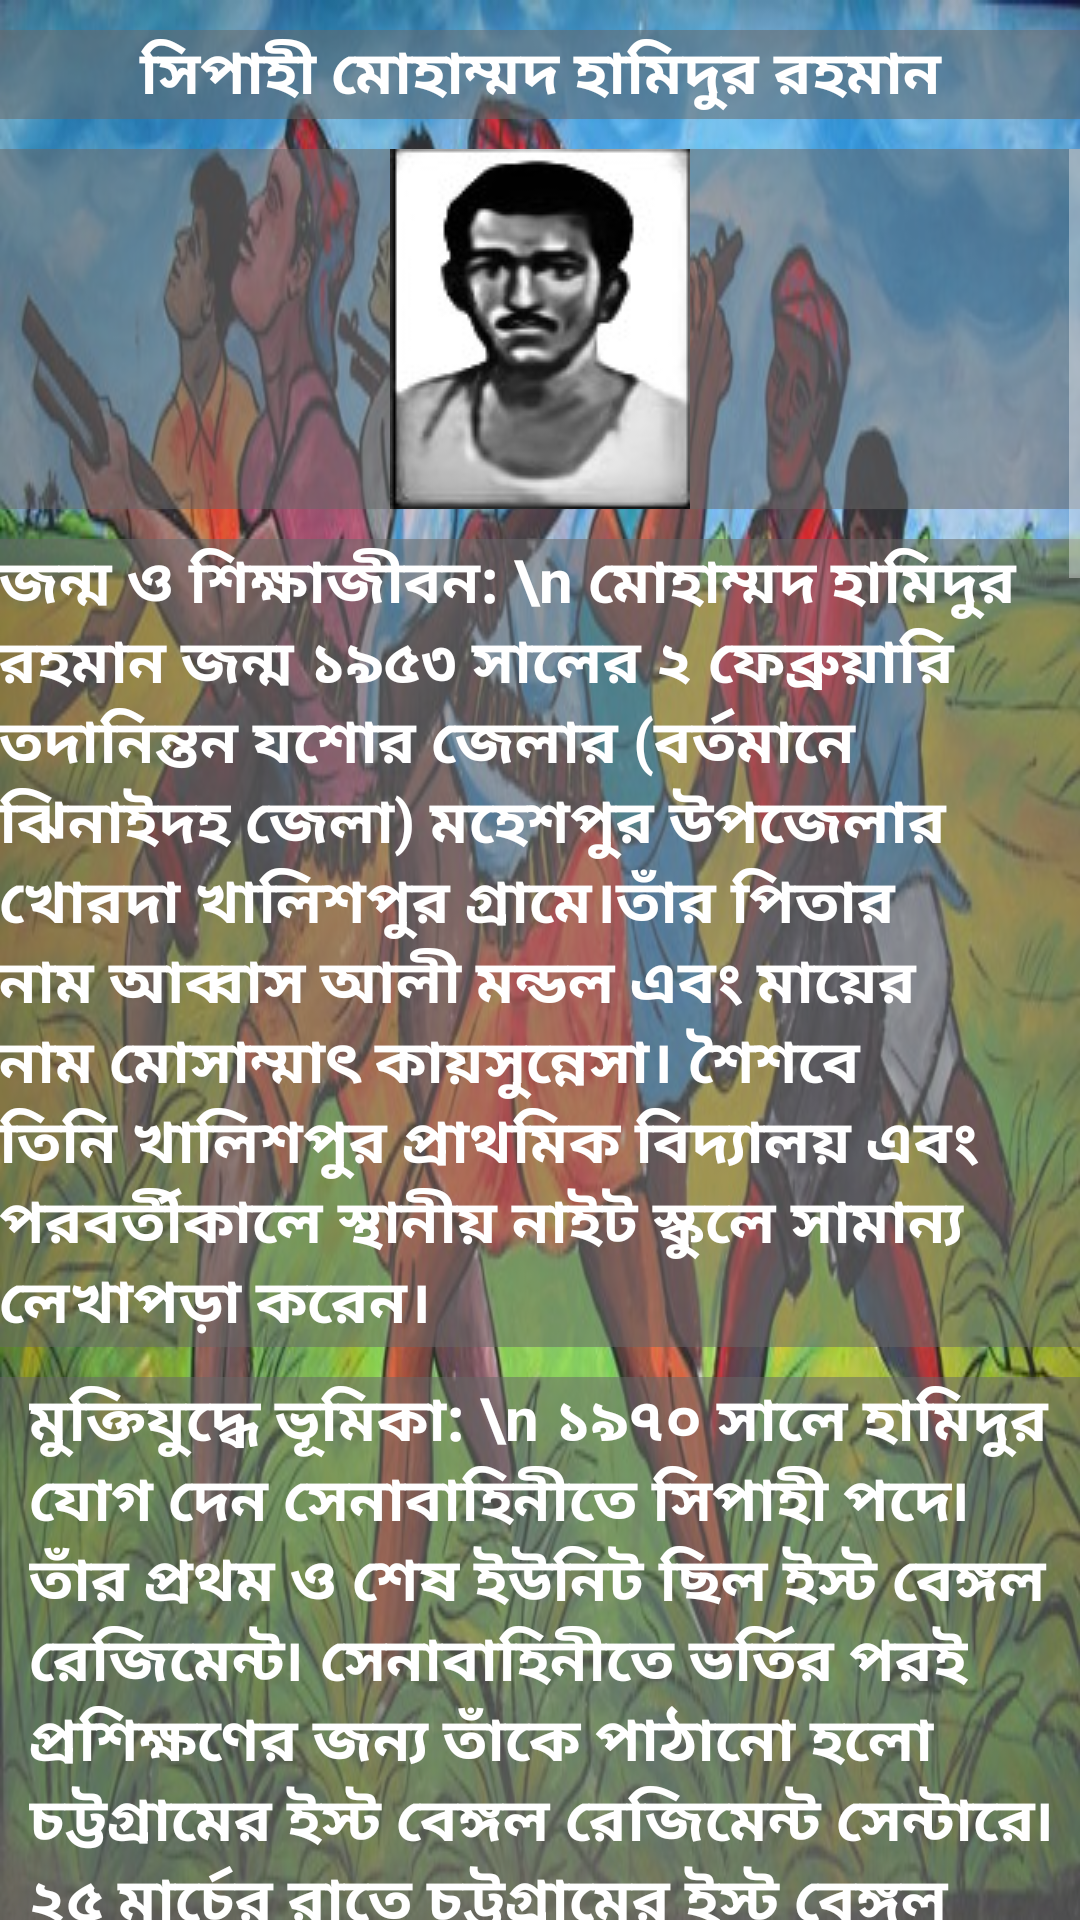

Produce the Android XML layout that renders to this screen, including the resource entries it uses.
<!-- AndroidManifest.xml: activity theme generalnotitle -->
<!-- res/layout/activity_hamidur.xml -->
<?xml version="1.0" encoding="utf-8"?>
<RelativeLayout xmlns:android="http://schemas.android.com/apk/res/android"
    xmlns:app="http://schemas.android.com/apk/res-auto"
    xmlns:tools="http://schemas.android.com/tools"
    android:layout_width="match_parent"
    android:layout_height="match_parent"
    android:paddingBottom="@dimen/activity_vertical_margin"
    android:paddingLeft="@dimen/activity_horizontal_margin"
    android:paddingRight="@dimen/activity_horizontal_margin"
    android:paddingTop="@dimen/activity_vertical_margin"
    app:layout_behavior="@string/appbar_scrolling_view_behavior"
    tools:context=".Birsrestho.HamidurActivity"
    android:background="@drawable/birsrestho_bk"
    tools:showIn="@layout/activity_hamidur">

    <TextView
        android:id="@+id/textViewheading"
        android:layout_width="match_parent"
        android:layout_height="wrap_content"
        android:text="সিপাহী মোহাম্মদ হামিদুর রহমান"
        android:textStyle="bold"
        android:textSize="20dp"
        android:textColor="#ffffff"
        style="@style/Widget.AppCompat.ActionBar.TabView"
        android:background="#88676767"
        android:layout_marginTop="10dp" />


    <ScrollView
        android:id="@+id/scrollviewforJahangir"
        android:layout_width="wrap_content"
        android:layout_height="wrap_content"
        android:layout_below="@+id/textViewheading"
        android:layout_marginTop="10dp"
        >

        <LinearLayout
            android:orientation="vertical"
            android:layout_width="match_parent"
            android:layout_height="match_parent">

            <LinearLayout
                android:orientation="vertical"
                android:layout_width="match_parent"
                android:layout_height="match_parent"
                android:background="#88676767">

                <ImageView
                    android:layout_width="wrap_content"
                    android:layout_height="wrap_content"
                    android:layout_gravity="center"
                    android:background="@drawable/img2edited22"
                    android:id="@+id/imageView" />
            </LinearLayout>


            <TextView
                android:id="@+id/textViewdata"
                android:layout_width="match_parent"
                android:layout_height="wrap_content"
                android:text="জন্ম ও শিক্ষাজীবন: \n মোহাম্মদ হামিদুর রহমান জন্ম ১৯৫৩ সালের ২ ফেব্রুয়ারি তদানিন্তন যশোর জেলার (বর্তমানে ঝিনাইদহ জেলা) মহেশপুর উপজেলার খোরদা খালিশপুর গ্রামে।তাঁর পিতার নাম আব্বাস আলী মন্ডল এবং মায়ের নাম মোসাম্মাৎ কায়সুন্নেসা। শৈশবে তিনি খালিশপুর প্রাথমিক বিদ্যালয় এবং পরবর্তীকালে স্থানীয় নাইট স্কুলে সামান্য লেখাপড়া করেন।"
                android:textStyle="bold"
                android:textSize="20dp"
                android:textColor="#ffffff"
                android:background="#88676767"
                android:layout_marginTop="10dp" />

            <TextView
                android:id="@+id/textViewdata2"
                android:layout_width="match_parent"
                android:layout_height="wrap_content"
                android:text="মুক্তিযুদ্ধে ভূমিকা: \n ১৯৭০ সালে হামিদুর যোগ দেন সেনাবাহিনীতে সিপাহী পদে৷ তাঁর প্রথম ও শেষ ইউনিট ছিল ইস্ট বেঙ্গল রেজিমেন্ট৷ সেনাবাহিনীতে ভর্তির পরই প্রশিক্ষণের জন্য তাঁকে পাঠানো হলো চট্টগ্রামের ইস্ট বেঙ্গল রেজিমেন্ট সেন্টারে৷ ২৫ মার্চের রাতে চট্টগ্রামের ইস্ট বেঙ্গল রেজিমেন্ট ওখানকার আরও কয়েকটি ইউনিটের সমন্বয়ে পাকিস্তানি হানাদার বাহিনীর বিরুদ্ধে বিদ্রোহ ঘোষণা করে মুক্তিযুদ্ধে অংশ নেয়৷

            ১৯৭১ সালের ২৫ মার্চ পাকিস্তান সেনাবাহিনীর আক্রমণের মুখে চাকরীস্থল থেকে নিজ গ্রামে চলে আসেন। বাড়ীতে একদিন থেকে পরদিনই মুক্তিযুদ্ধে যোগ দেওয়ার জন্য চলে যান সিলেট জেলার শ্রীমঙ্গল থানার ধলই চা বাগানের পূর্ব প্রান্তে অবস্থিত ধলই বর্ডার আউটপোস্টে। তিনি ৪নং সেক্টরে যুদ্ধ করেন। ১৯৭১ সালের অক্টোবর মাসে হামিদুর রহমান ১ম ইস্টবেঙ্গলের সি কোম্পানির হয়ে ধলই সীমান্তের ফাঁড়ি দখল করার অভিযানে অংশ নেন। ভোর চারটায় মুক্তিবাহিনী লক্ষ্যস্থলের কাছে পৌছে অবস্থান নেয়। সামনে দু প্লাটুন ও পেছনে এক প্লাটুন সৈন্য অবস্থান নিয়ে অগ্রসর হতে থাকে শত্রু অভিমুখে। শত্রু অবস্থানের কাছাকাছি এলে একটি মাইন বিস্ফোরিত হয়। মুক্তিবাহিনী সীমান্ত ফাঁড়ির খুব কাছে পৌছে গেলেও ফাঁড়ির দক্ষিণ-পশ্চিম প্রান্ত হতে পাকিস্তানী সেনাবাহিনীর মেশিনগানের গুলিবর্ষণের জন্য আর অগ্রসর হতে পারছিলো না। অক্টোবরের ২৮ তারিখে ১ম ইস্ট বেঙ্গল রেজিমেন্ট ও পাকিস্তান বাহিনীর ৩০এ ফ্রন্টিয়ার রেজিমেন্টের মধ্যে তুমুল সংঘর্ষ বাধে। ইস্ট বেঙ্গল রেজিমেন্টের ১২৫ জন মুক্তিযোদ্ধা যুদ্ধে অংশ নেয়। মুক্তিবাহিনী পাকিস্তান বাহিনীর মেশিনগান পোস্টে গ্রেনেড হামলার সিদ্ধান্ত নেয়। গ্রেনেড ছোড়ার দায়িত্ব দেয়া হয় হামিদুর রহমানকে। তিনি পাহাড়ি খালের মধ্য দিয়ে বুকে হেঁটে গ্রেনেড নিয়ে আক্রমণ শুরু করেন। দুটি গ্রেনেড সফলভাবে মেশিনগান পোস্টে আঘাত হানে, কিন্তু তার পরপরই হামিদুর রহমান গুলিবিদ্ধ হন। সে অবস্থাতেই তিনি মেশিনগান পোস্টে গিয়ে সেখানকার দুই জন পাকিস্তানী সৈন্যের সাথে হাতাহাতি যুদ্ধ শুরু করেন। এভাবে আক্রণের মাধ্যমে হামিদুর রহমান এক সময় মেশিনগান পোস্টকে অকার্যকর করে দিতে সক্ষম হন। এই সুযোগে ইস্ট বেঙ্গল রেজিমেন্টের মুক্তিযোদ্ধারা বিপুল উদ্যমে এগিয়ে যান, এবং শত্রু পাকিস্তান সেনাবাহিনীকে পরাস্ত করে সীমানা ফাঁড়িটি দখল করতে সমর্থ হন। কিন্তু হামিদুর রহমান বিজয়ের স্বাদ আস্বাদন করতে পারেননি, ফাঁড়ি দখলের পরে মুক্তিযোদ্ধারা শহীদ হামিদুর রহমানের লাশ উদ্ধার করে। হামিদুর রহমানের মৃতদেহ সীমান্তের অল্প দূরে ভারতীয় ভূখন্ডে ত্রিপুরা রাজ্যের হাতিমেরছড়া গ্রামের স্থানীয় এক পরিবারের পারিবারিক গোরস্থানে দাফন করা হয়। নীচু স্থানে অবস্থিত কবরটি এক সময় পানির তলায় তলিয়ে যায়। ২০০৭ সালের ২৭শে অক্টোবর বাংলাদেশের তত্ত্বাবধায়ক সরকার হামিদুর রহমানের দেহ বাংলাদেশে ফিরিয়ে আনার সিদ্ধান্ত নেয়। সেই অনুযায়ী ২০০৭ সালের ১০ই ডিসেম্বর বাংলাদেশ রাইফেলসের একটি দল ত্রিপুরা সীমান্তে হামিদুর রহমানের দেহাবশেষ গ্রহণ করে, এবং যথাযোগ্য মর্যাদার সাথে কুমিল্লার বিবিরহাট সীমান্ত দিয়ে শহীদের দেহাবশেষ বাংলাদেশে নিয়ে আসা হয়। ১১ই ডিসেম্বর রাষ্ট্রীয় মর্যাদায় বীরশ্রেষ্ঠ হামিদুর রহমানকে ঢাকার বুদ্ধিজীবী কবরস্থানে সমাহিত করা হয়।"
                android:textStyle="bold"
                android:textSize="20dp"
                android:textColor="#ffffff"
                android:paddingLeft="10dp"
                android:background="#88676767"
                android:layout_marginTop="10dp" />






        </LinearLayout>
    </ScrollView>

</RelativeLayout>
<!-- resources referenced by this layout -->
<resources>
  <!-- drawable birsrestho_bk: jpg bitmap (drawable-mdpi, 124960 bytes) -->
  <!-- drawable img2edited22: jpg bitmap (drawable-mdpi, 5064 bytes) -->
  <style name="generalnotitle" parent="Theme.AppCompat.NoActionBar">
          <item name="android:windowNoTitle">true</item>
  
      </style>
</resources>
